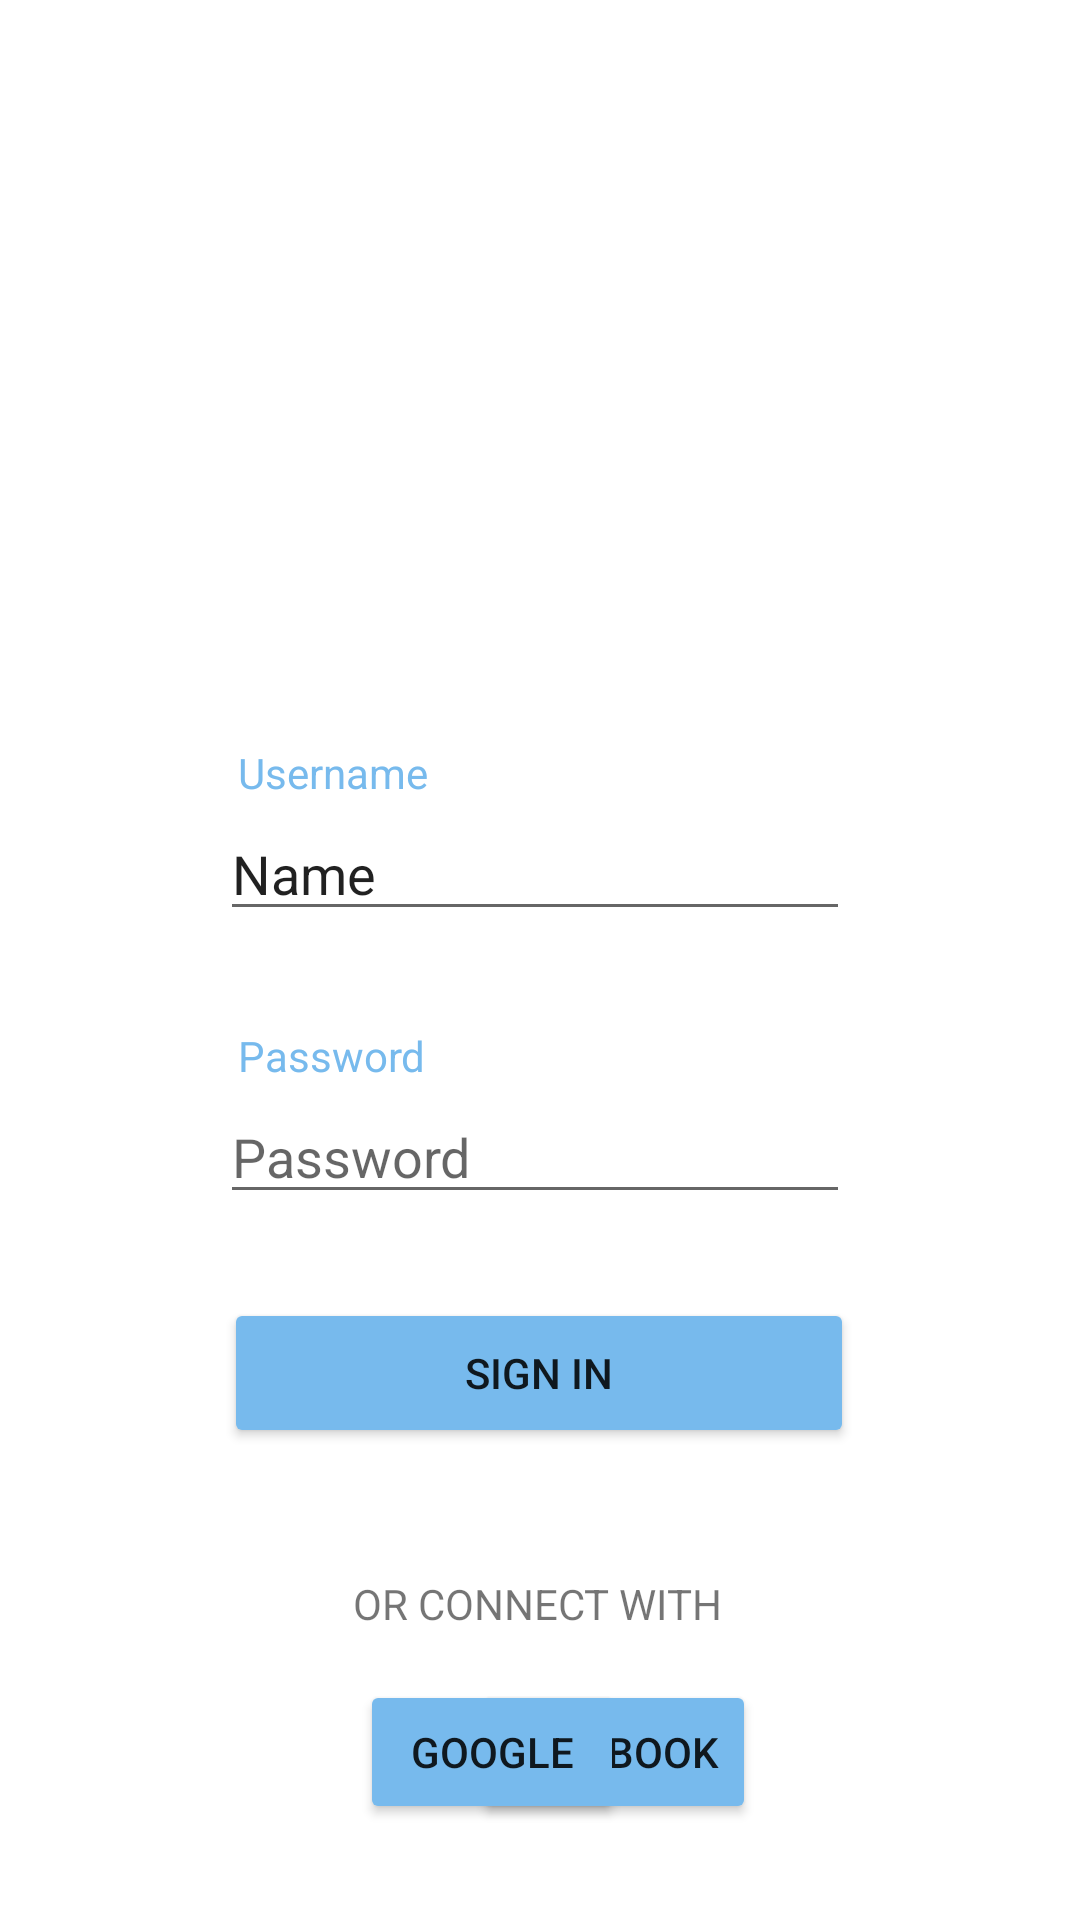

Android layout source for this screen:
<!-- AndroidManifest.xml: application theme Theme.SEP4_Android -->
<!-- res/layout/fragment_login_fragment.xml -->
<?xml version="1.0" encoding="utf-8"?>
<androidx.constraintlayout.widget.ConstraintLayout xmlns:android="http://schemas.android.com/apk/res/android"
    xmlns:app="http://schemas.android.com/apk/res-auto"
    xmlns:tools="http://schemas.android.com/tools"
    android:layout_width="match_parent"
    android:layout_height="match_parent"
    tools:context=".ui.login.LoginFragment">

    <TextView
        android:id="@+id/textView12"
        android:layout_width="173dp"
        android:layout_height="21dp"
        android:layout_marginTop="32dp"
        android:text="Password"
        android:textColor="#77BAED"
        app:layout_constraintEnd_toEndOf="parent"
        app:layout_constraintHorizontal_bias="0.424"
        app:layout_constraintStart_toStartOf="parent"
        app:layout_constraintTop_toBottomOf="@+id/editTextTextPersonName" />

    <Button
        android:id="@+id/button"
        android:layout_width="210dp"
        android:layout_height="50dp"
        android:layout_marginTop="28dp"
        android:backgroundTint="#77BAED"
        android:text="SIGN IN"
        app:layout_constraintEnd_toEndOf="parent"
        app:layout_constraintHorizontal_bias="0.497"
        app:layout_constraintStart_toStartOf="parent"
        app:layout_constraintTop_toBottomOf="@+id/editTextTextPassword" />

    <EditText
        android:id="@+id/editTextTextPassword"
        android:layout_width="wrap_content"
        android:layout_height="wrap_content"
        android:ems="10"
        android:hint="Password"
        android:inputType="textPassword"
        app:layout_constraintBottom_toBottomOf="parent"
        app:layout_constraintEnd_toEndOf="parent"
        app:layout_constraintHorizontal_bias="0.489"
        app:layout_constraintStart_toStartOf="parent"
        app:layout_constraintTop_toBottomOf="@+id/textView12"
        app:layout_constraintVertical_bias="0.0"
        tools:ignore="TouchTargetSizeCheck" />

    <EditText
        android:id="@+id/editTextTextPersonName"
        android:layout_width="wrap_content"
        android:layout_height="wrap_content"
        android:ems="10"
        android:inputType="textPersonName"
        android:text="Name"
        app:layout_constraintBottom_toBottomOf="parent"
        app:layout_constraintEnd_toEndOf="parent"
        app:layout_constraintHorizontal_bias="0.489"
        app:layout_constraintStart_toStartOf="parent"
        app:layout_constraintTop_toBottomOf="@+id/textView14"
        app:layout_constraintVertical_bias="0.0"
        tools:ignore="TouchTargetSizeCheck" />

    <TextView
        android:id="@+id/textView14"
        android:layout_width="173dp"
        android:layout_height="21dp"
        android:layout_marginTop="248dp"
        android:text="Username"
        android:textColor="#77BAED"
        app:layout_constraintEnd_toEndOf="parent"
        app:layout_constraintHorizontal_bias="0.424"
        app:layout_constraintStart_toStartOf="parent"
        app:layout_constraintTop_toTopOf="parent" />

    <Button
        android:id="@+id/button3"
        android:layout_width="wrap_content"
        android:layout_height="wrap_content"
        android:layout_marginTop="16dp"
        android:layout_marginEnd="108dp"
        android:backgroundTint="#77BAED"
        android:text="FACEBOOK"
        app:layout_constraintEnd_toEndOf="parent"
        app:layout_constraintTop_toBottomOf="@+id/textView11" />

    <TextView
        android:id="@+id/textView11"
        android:layout_width="wrap_content"
        android:layout_height="wrap_content"
        android:layout_marginTop="28dp"
        android:text="OR CONNECT WITH"
        app:layout_constraintBottom_toBottomOf="parent"
        app:layout_constraintEnd_toEndOf="parent"
        app:layout_constraintHorizontal_bias="0.497"
        app:layout_constraintStart_toStartOf="parent"
        app:layout_constraintTop_toBottomOf="@+id/button"
        app:layout_constraintVertical_bias="0.131" />

    <Button
        android:id="@+id/button2"
        android:layout_width="wrap_content"
        android:layout_height="wrap_content"
        android:layout_marginStart="120dp"
        android:layout_marginTop="16dp"
        android:backgroundTint="#77BAED"
        android:text="GOOGLE"
        app:layout_constraintStart_toStartOf="parent"
        app:layout_constraintTop_toBottomOf="@+id/textView11" />

</androidx.constraintlayout.widget.ConstraintLayout>
<!-- resources referenced by this layout -->
<resources>
  <style name="Theme.SEP4_Android" parent="Theme.MaterialComponents.DayNight.DarkActionBar">
          
          <item name="colorPrimary">@color/blue_200</item>
          <item name="colorPrimaryVariant">@color/purple_700</item>
          <item name="colorOnPrimary">@color/white</item>
          
          <item name="colorSecondary">@color/teal_200</item>
          <item name="colorSecondaryVariant">@color/teal_700</item>
          <item name="colorOnSecondary">@color/black</item>
          
          <item name="android:statusBarColor" tools:targetApi="l">?attr/colorPrimaryVariant</item>
          
      </style>
  <color name="blue_200">#0043C8</color>
  <color name="purple_700">#FF3700B3</color>
  <color name="white">#FFFFFFFF</color>
  <color name="teal_200">#FF03DAC5</color>
  <color name="teal_700">#FF018786</color>
  <color name="black">#FF000000</color>
</resources>
